Run: headless pygame with SDL's dummy video driver; simulated clock (each Clock.tick advances the game by its frame time, no real sleeping); random seed 0; keys injected as events and as key.get_pressed() state; no mouse input.
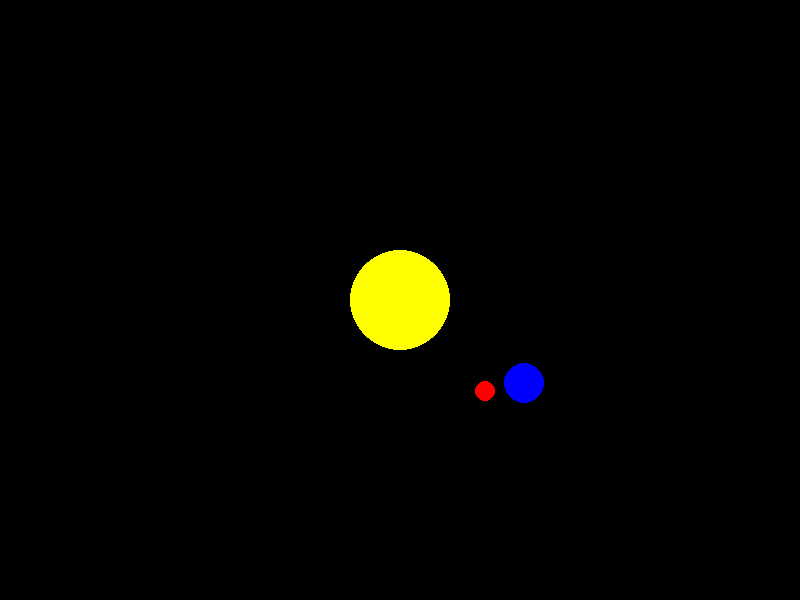
Frame 1 of 4 · flips 1–60 · no input
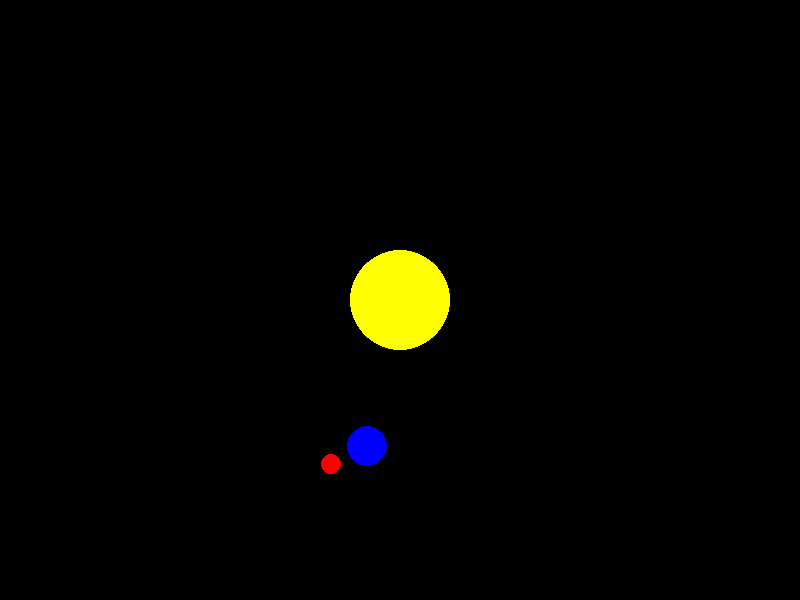
Frame 2 of 4 · flips 61–180 · tapped SPACE, RETURN · held RIGHT (→), D
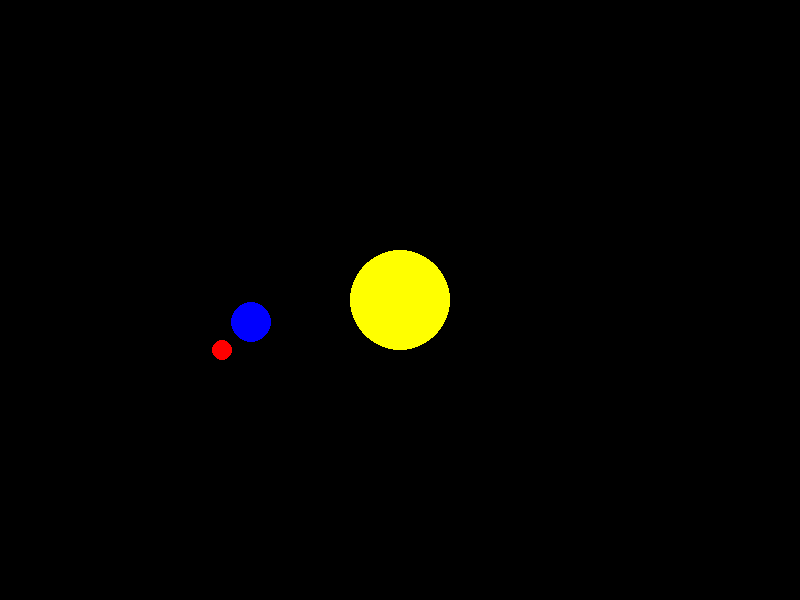
Frame 3 of 4 · flips 181–300 · held DOWN (↓), S
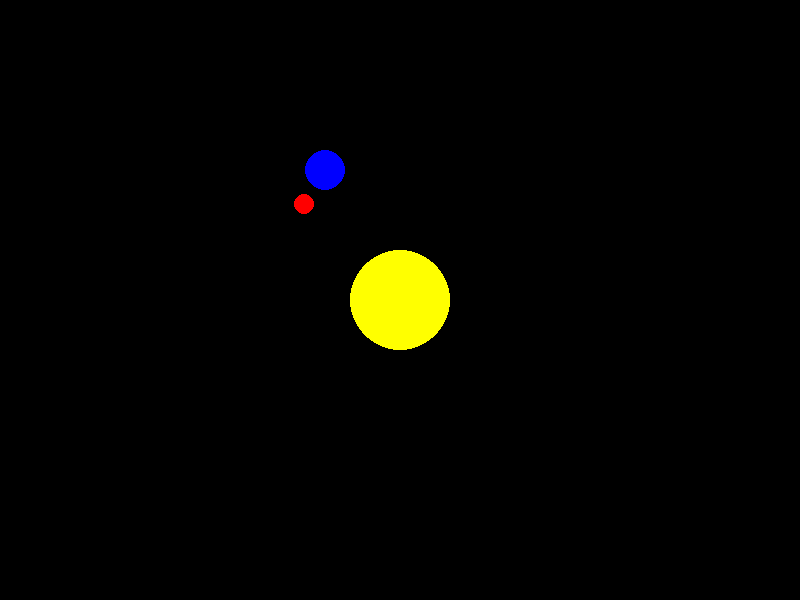
Frame 4 of 4 · flips 301–420 · held LEFT (←), A, UP (↑), W

The pygame program that drew these frames:

import pygame
import math

# Inicializa pygame
pygame.init()

# Configuracion de la pantalla
width, height = 800, 600
screen = pygame.display.set_mode((width, height))
pygame.display.set_caption("Solar System")

# Define los codigos enteros RBG
BLACK = (0, 0, 0)
YELLOW = (255, 255, 0)
BLUE = (0, 0, 255)
RED = (255, 0, 0)

# Define los parametros y propiedades de la tierra
sun_radius = 50
sun_pos = (width // 2, height // 2)
earth_radius = 20
earth_distance = 150
earth_angle = 0
earth_speed = 0.01
#Define los parametro de la luna
moon_radius = 10
moon_distance = 40
moon_angle = 0
moon_speed = 0.05

# Ejecuta el ciclo principal del sistema
running = True
while running:
    # Evento handling
    for event in pygame.event.get():
        if event.type == pygame.QUIT:
            running = False

    # Actualiza la posicion de la tierra
    earth_x = sun_pos[0] + earth_distance * math.cos(earth_angle)
    earth_y = sun_pos[1] + earth_distance * math.sin(earth_angle)
    earth_angle += earth_speed

    # Actualiza la posicion de la luna
    moon_x = earth_x + moon_distance * math.cos(moon_angle)
    moon_y = earth_y + moon_distance * math.sin(moon_angle)
    moon_angle += moon_speed

    # Dibuja el fondo de pantalla
    screen.fill(BLACK)

    # Dibuja el sol
    pygame.draw.circle(screen, YELLOW, sun_pos, sun_radius)

    # Dibuja la tierra
    pygame.draw.circle(screen, BLUE, (int(earth_x), int(earth_y)), earth_radius)

    # Dibuja la luna
    pygame.draw.circle(screen, RED, (int(moon_x), int(moon_y)), moon_radius)

    # Actualiza la pantalla
    pygame.display.flip()

# Termina pygame
pygame.quit()
